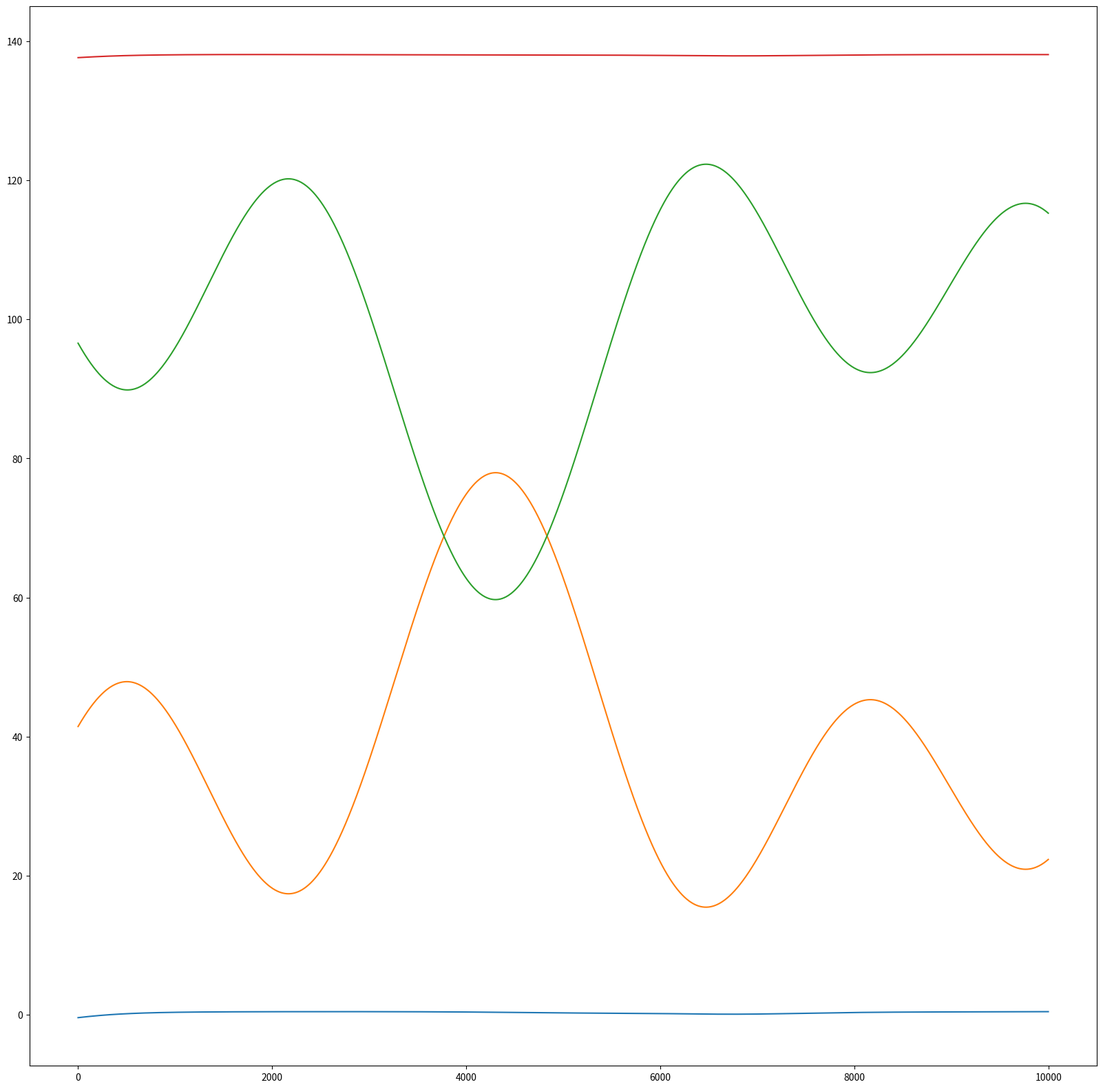

Write the Python code that produced this figure.
import numpy as np
import numpy.random as npr

# distance vector between two particles
def distance_vec(pos_vec1, pos_vec2):
    d_vec = pos_vec1 - pos_vec2
    
    if boundarycond == True:
        if d_vec[0] < -L_x/2:
            d_vec[0] = d_vec[0] + L_x
        elif d_vec[0] > L_x/2:
            d_vec[0] = d_vec[0] - L_x
        
        if d_vec[1] < -L_y/2:
            d_vec[1] = d_vec[1] + L_y
        elif d_vec[1] > L_y/2:
            d_vec[1] = d_vec[1] - L_y
            
    return d_vec

# norm of the above distance vector
def distance(dist_vec):
    return np.linalg.norm(dist_vec)

# Force between two Lennard-Jones particles
def lennardjonesforce(dist_vec, timestep):
    g = distance(dist_vec)**2
    calculateU_lj(dist_vec, timestep)
    return 24*epsilon*(2*sigma**12/g**7-sigma**6/g**4)*dist_vec  # BE CAREFUL OF THE SIGN HERE! IT MUST BE +!

def calculateU_lj(dist_vec, timestep):
    energy_lj = 4 * epsilon * ((sigma / distance(dist_vec))**12 - ((sigma / distance(dist_vec))**6)) - 4 * epsilon * ((sigma / r_cutoff)**12 - (sigma / r_cutoff)**6)
    U_lj[timestep] = U_lj[timestep] + energy_lj

def calculateU_h(dist, timestep):
    energy_h = 0.5 * k * dist**2
    U_h[timestep] = U_h[timestep] + energy_h
                      
def calculateK(vel_vec1, vel_vec2, timestep):
    energy_k = 0.5 * m[0] * np.linalg.norm(vel_vec1)**2 + 0.5 * m[1] * np.linalg.norm(vel_vec2)**2       
    K[timestep] = K[timestep] + energy_k
        
# script for writing the .xyz file for visualization in VMD
def write_xyz(data, filename) -> None:
    with open(filename, 'w') as f:
        for j in range(data.shape[1]):
            print(f'{data.shape[0]}\n', file=f)
            for i in range(data.shape[0]):
                print(f'p{i}   {data[i, j, 0]}   {data[i, j, 1]}   0', file=f)

########################################### Simulation parameters #####################################################

N = 2                                        # Number of particles in the HO
M = 3                                        # Number of HOs
num_step = 10000                             # Number of timesteps
dt = 0.0001                                   # Timestep size (accuracy)
dim = 2                                      # Number of dimensions

boundarycond = False                          # Set boundary conditions on (True) or off (false)
harmonicF = True                             # Set harmonic force on (True) or off (false)
lennardjonF = True                           # Set Lennard-Jones force on (True) or off (false)

sigma = 1
epsilon = 1
r_cutoff = 2.5*sigma

######################################### Periodic boundary conditions ################################################

min_x = -10
max_x = 10
min_y = -10
max_y = 10

L_x = max_x - min_x
L_y = max_y - min_y

############################################ Spring properties ########################################################

bond_length = 5                              # Bond length (equilibrial position)
k = 30                                       # Spring constant

########################################### Particle properties #######################################################

m = np.array([1,1])                          # Particle masses

####################################### Randomized initial conditions #################################################

x1 = npr.uniform(-10, 10,(M, dim))              # Particle 1, initial position
x2 = npr.uniform(-10, 10,(M, dim))              # Particle 2, initial position
x1_timestep = x1
x2_timestep = x2

v1 = npr.uniform(-10,10,(M, dim))              # Particle 1, initial velocity
v2 = npr.uniform(-10,10,(M, dim))              # Particle 2, initial velocity

U_h = np.zeros((num_step))
K = np.zeros((num_step))
U_lj = np.zeros((num_step))
E = np.zeros((num_step))

####################################### Determined initial conditions #################################################

#x1 = np.array([-5,3])
#x2 = np.array([3,-1])

#v1 = np.array([3,2])
#v2 = np.array([-1,5])

particles = np.zeros((N*M, num_step, dim))

for j in range(num_step):
    
    for i in range(M):

        # Leapfrog steps 1 and 2
        F1 = 0
        F2 = 0

        if harmonicF == True:
            d_vec = distance_vec(x1_timestep[i, :], x2_timestep[i, :])        # not normalized
            d = distance(d_vec)
            F1 = F1 - k * d_vec * (1 - (bond_length / d))
            F2 = F2 + k * d_vec * (1 - (bond_length / d))
            calculateU_h(d - bond_length, j)

        if lennardjonF == True:
            
            for p in range(M):

                d_vec1 = distance_vec(x1_timestep[i, :], x2_timestep[p, :]) 
                F1 = F1 + lennardjonesforce(d_vec1, j)

                if i != p:
                    d_vec2 = distance_vec(x1_timestep[i, :], x1_timestep[p, :]) 
                    F1 = F1 + lennardjonesforce(d_vec2, j)

                d_vec3 = distance_vec(x2_timestep[i, :], x1_timestep[p, :]) 
                F2 = F2 + lennardjonesforce(d_vec3, j)

                if i != p:
                    d_vec4 = distance_vec(x2_timestep[i, :], x2_timestep[p, :]) 
                    F2 = F2 + lennardjonesforce(d_vec4, j)

        # Leapfrog step 3
        v1[i, :] = v1[i, :] + (dt / m[0]) * F1
        v2[i, :] = v2[i, :] + (dt / m[1]) * F2
        
        calculateK(v1[i, :], v2[i, :], j)

        # Leapfrog step 4
        x1[i, :] = x1[i, :] + v1[i, :] * dt
        x2[i, :] = x2[i, :] + v2[i, :] * dt
        
        if boundarycond == True:
          
            #Periodic boundaries in x-axis
            if x1[i, 0] < min_x:
                x1[i, 0] = x1[i, 0] + L_x
            elif x1[i, 0] > max_x:
                x1[i, 0] = x1[i, 0] - L_x
            
            if x2[i, 0] < min_x:
                x2[i, 0] = x2[i, 0] + L_x
            elif x2[i, 0] > max_x:
                x2[i, 0] = x2[i, 0] - L_x
            
            #Periodic boundaries in y-axis
            if x1[i, 1] < min_y:
                x1[i, 1] = x1[i, 1] + L_y
            elif x1[i, 1] > max_y:
                x1[i, 1] = x1[i, 1] - L_y
            
            if x2[i, 1] < min_y:
                x2[i, 1] = x2[i, 1] + L_y
            elif x2[i, 1] > max_y:
                x2[i, 1] = x2[i, 1] - L_y
            
            # Saving positions/timestep
            #particles[2 * i, j, :] = x1[i, :]
            #particles[2 * i + 1, j, :] = x2[i, :]        
        

        
        # Saving positions/timestep, no boundary conditions
        particles[2 * i, j, :] = x1[i, :]
        particles[2 * i + 1, j, :] = x2[i, :]

    # Update part
    x1_timestep = x1
    x2_timestep = x2
    
    

# Visualizing trajectory
write_xyz(particles, str(M) + "xHO_2D_LJ.xyz")

E = U_lj + U_h + K

import matplotlib.pyplot as plt
f = plt.figure(figsize=(20, 20))

plt.plot(U_lj)
plt.plot(U_h)
plt.plot(K)
plt.plot(E)

':)'
